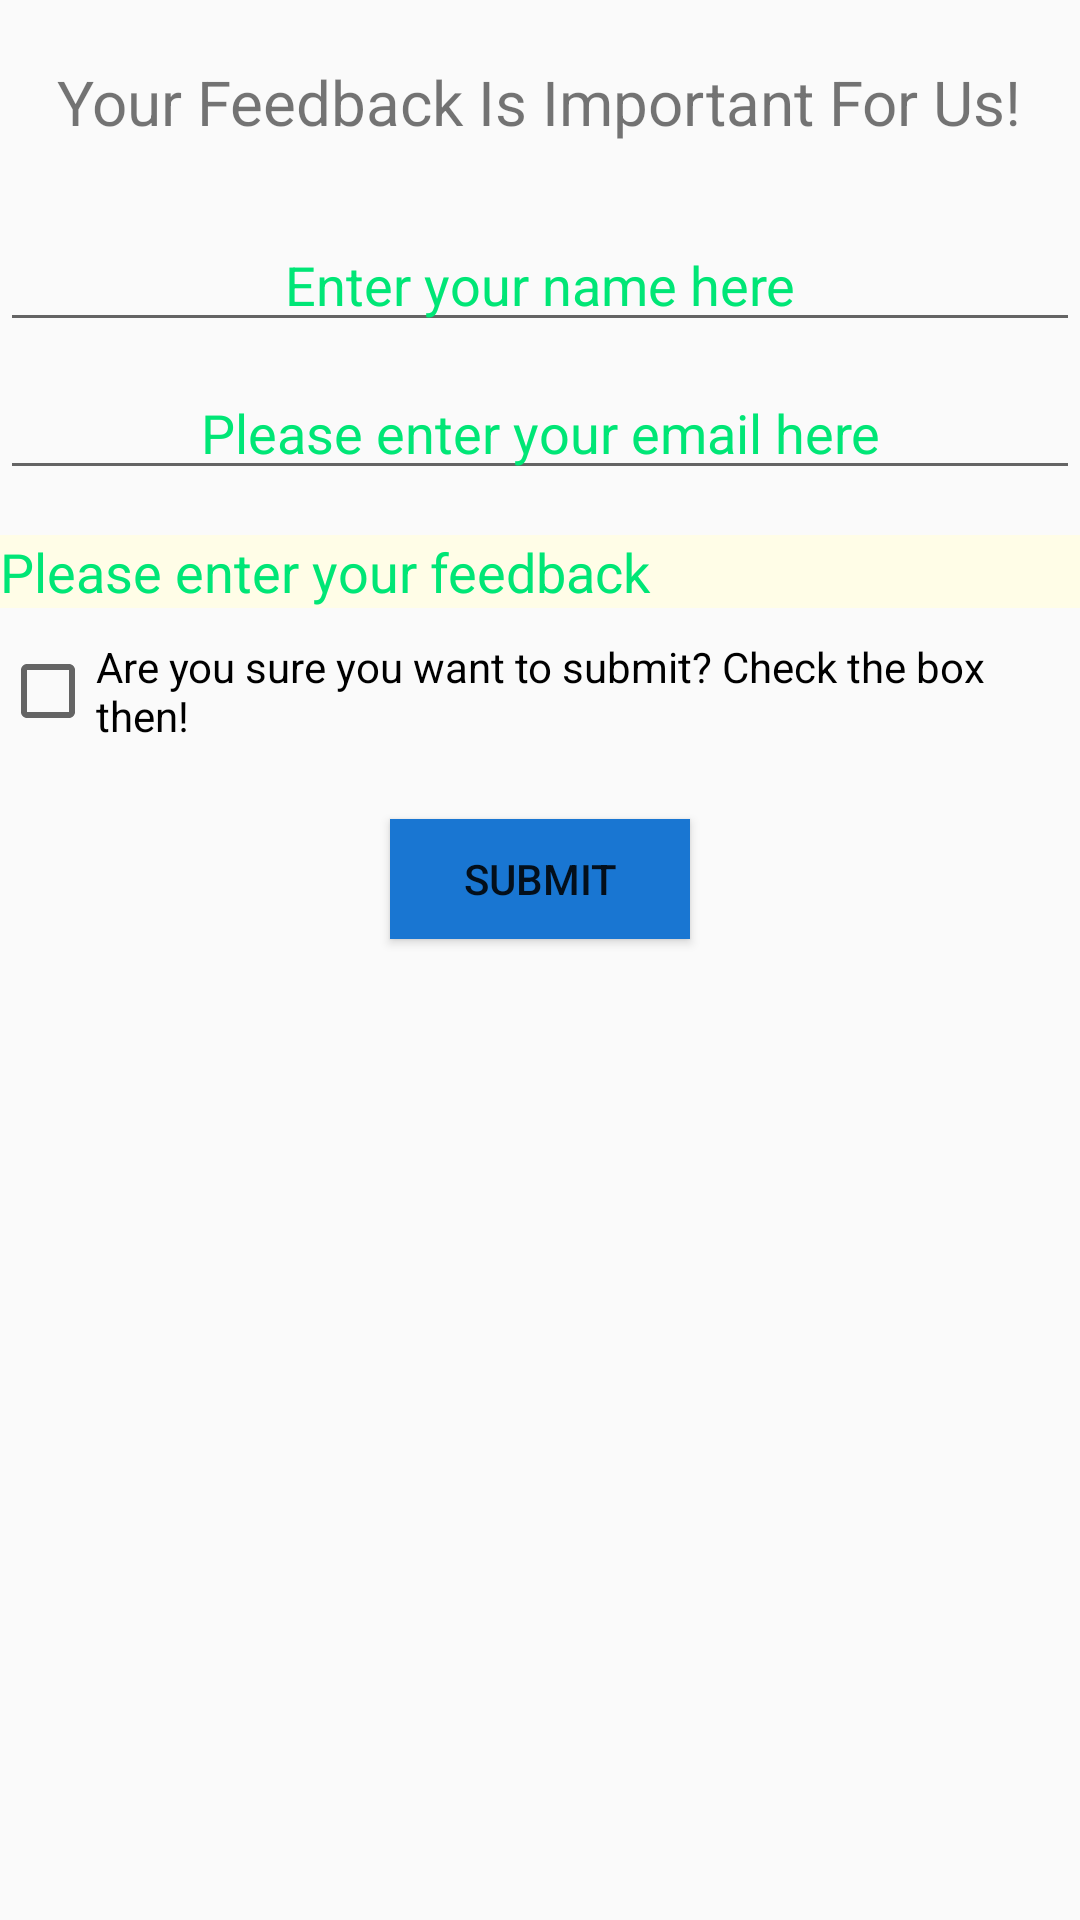

Produce the Android XML layout that renders to this screen, including the resource entries it uses.
<!-- AndroidManifest.xml: application theme AppTheme -->
<!-- res/layout/activity_help.xml -->
<?xml version="1.0" encoding="utf-8"?>
<ScrollView
    xmlns:tools="http://schemas.android.com/tools"
    android:id="@+id/activity_main"
    xmlns:android="http://schemas.android.com/apk/res/android"
    android:layout_width="match_parent"
    android:layout_height="match_parent"
    android:fillViewport="true"
    android:scrollbars="none"
    android:paddingBottom="10dp"
    tools:context="com.ca.culturalawarenessapp.activities.FeedbackActivity">

    <LinearLayout
        android:layout_height="match_parent"
        android:layout_width="match_parent"
        android:orientation="vertical">

        <TextView
            android:id="@+id/TextView_Name"
            android:layout_width="wrap_content"
            android:layout_height="wrap_content"
            android:text="Your Feedback Is Important For Us!"
            android:layout_marginTop="20dp"
            android:gravity="center"
            android:layout_gravity="center"
            android:textSize="10pt">
        </TextView>

        <EditText
            android:id="@+id/EditText_Enter_your_name"
            android:layout_height="wrap_content"
            android:hint="Enter your name here"
            android:inputType="textPersonName"
            android:textColorHint="#00E676"
            android:layout_marginTop="25dp"
            android:layout_width="fill_parent"
            android:gravity="center"
            android:layout_gravity="center">
        </EditText>

        <EditText
            android:id="@+id/EditText_Enter_your_Email"
            android:layout_height="wrap_content"
            android:hint="Please enter your email here"
            android:textColorHint="#00E676"
            android:inputType="textEmailAddress"
            android:layout_marginTop="8dp"
            android:layout_width="fill_parent"
            android:gravity="center"
            android:layout_gravity="center"
            >
        </EditText>

        <EditText
            android:id="@+id/EditText_FeedbackBody"
            android:layout_height="wrap_content"
            android:hint="Please enter your feedback"
            android:inputType="textMultiLine"
            android:layout_width="fill_parent"
            android:gravity="top|left"
            android:layout_marginTop="15dp"
            android:layout_gravity="center"
            android:textColorHint="#00E676"
            android:scrollbars="vertical"
            android:background="#FFFDE7"
            >
        </EditText>

        <CheckBox
            android:id="@+id/CheckBoxResponse"
            android:layout_height="wrap_content"
            android:text="Are you sure you want to submit? Check the box then!"
            android:layout_width="fill_parent"
            android:layout_marginTop="10dp"
            >
        </CheckBox>

        <Button
            android:id="@+id/ButtonSendFeedback"
            android:layout_height="40dp"
            android:text="Submit"
            android:layout_marginTop="25dp"
            android:layout_gravity="center"
            android:layout_width="100dp"
            android:background="@color/colorPrimaryDark">
        </Button>
    </LinearLayout>
</ScrollView>
<!-- resources referenced by this layout -->
<resources>
  <color name="colorPrimaryDark">#1976D2</color>
  <style name="AppTheme" parent="Theme.AppCompat.Light.DarkActionBar">
          
          <item name="colorPrimary">@color/colorPrimary</item>
          <item name="colorPrimaryDark">@color/colorPrimaryDark</item>
          <item name="colorAccent">@color/colorAccent</item>
      </style>
  <color name="colorPrimary">#1e88e5</color>
  <color name="colorAccent">#1e88e5</color>
</resources>
